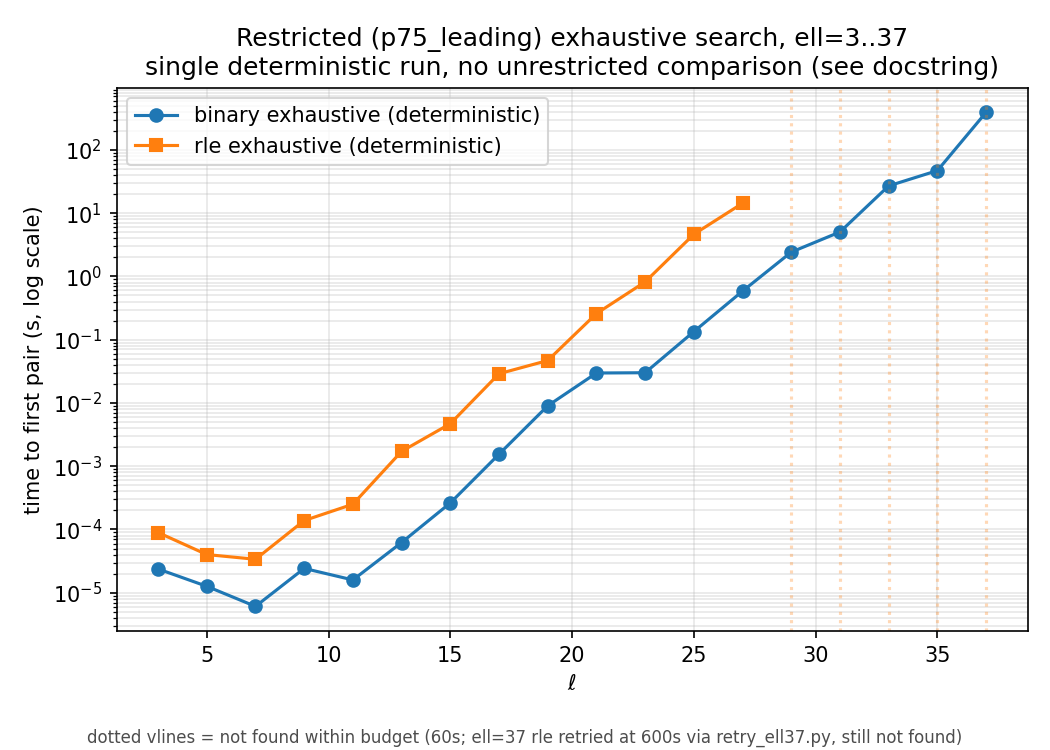

Data behind this chart, as committed beside it:
ell, rep, i, j, candidate_space, found, seconds, scanned, pruned
3, binary, 2, 1, 1, True, 2.3769999643263873e-05, 1, False
3, rle, 2, 1, 1, True, 8.955399971455336e-05, 1, False
5, binary, 2, 1, 2, True, 1.264000002265675e-05, 2, False
5, rle, 2, 1, 2, True, 4.0144999729818664e-05, 2, False
7, binary, 3, 1, 3, True, 6.086999746912625e-06, 1, False
7, rle, 3, 1, 3, True, 3.379600002517691e-05, 2, False
9, binary, 3, 1, 10, True, 2.423900014036917e-05, 4, False
9, rle, 3, 1, 10, True, 0.0001385, 8, False
11, binary, 3, 1, 35, True, 1.5929999790387228e-05, 2, False
11, rle, 3, 1, 35, True, 0.0002507, 14, False
13, binary, 3, 1, 126, True, 6.222199999683653e-05, 7, False
13, rle, 3, 1, 126, True, 0.001718, 82, False
15, binary, 3, 1, 462, True, 0.000263, 25, False
15, rle, 3, 1, 462, True, 0.004706, 218, False
17, binary, 3, 1, 1716, True, 0.001549, 127, False
17, rle, 3, 1, 1716, True, 0.02898, 1063, False
19, binary, 4, 1, 3003, True, 0.009018, 559, False
19, rle, 4, 1, 3003, True, 0.04688, 1704, False
21, binary, 4, 1, 11440, True, 0.02973, 1762, False
21, rle, 4, 1, 11440, True, 0.2588, 8218, False
23, binary, 4, 1, 43758, True, 0.03005, 1518, False
23, rle, 4, 1, 43758, True, 0.8205, 23464, False
25, binary, 4, 1, 167960, True, 0.1342, 5666, False
25, rle, 4, 1, 167960, True, 4.639, 116022, False
27, binary, 4, 1, 646646, True, 0.586, 20850, False
27, rle, 4, 1, 646646, True, 14.35, 338701, False
29, binary, 4, 1, 2496144, True, 2.423, 80805, False
29, rle, 4, 1, 2496144, False, 60.02, 1288192, True
31, binary, 4, 1, 9657700, True, 5.044, 149371, False
31, rle, 4, 1, 9657700, False, 60.05, 1215488, True
33, binary, 4, 1, 37442160, True, 27, 709069, False
33, rle, 4, 1, 37442160, False, 60.03, 1140736, True
35, binary, 4, 1, 145422675, True, 47.08, 1108573, False
35, rle, 4, 1, 145422675, False, 60.03, 1059840, True
37, binary, 4, 1, 565722720, True, 393, 8308959, False
37, rle, 4, 1, 565722720, False, 600, 9612288, True
